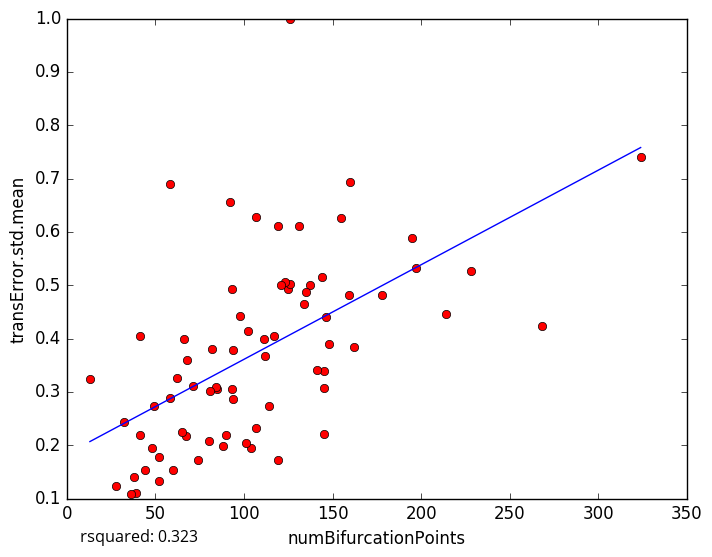

Data behind this chart, as committed beside it:
numBifurcationPoints, transError.std.mean
131, 0.6106
162, 0.3834
88, 0.1984
28, 0.1227
44, 0.1538
93, 0.4923
197, 0.5318
146, 0.4405
85, 0.306
52, 0.1333
48, 0.1947
39, 0.1104
38, 0.1398
52, 0.1783
41, 0.2198
32, 0.2434
114, 0.2738
145, 0.3385
119, 0.6106
68, 0.3599
195, 0.5881
107, 0.6281
98, 0.4431
126, 0.9994
66, 0.3988
58, 0.6906
41, 0.4043
125, 0.4931
107, 0.2329
145, 0.2217
141, 0.3415
92, 0.6567
268, 0.4235
214, 0.4465
145, 0.3069
178, 0.4807
36, 0.1082
104, 0.1948
117, 0.4051
49, 0.2736
160, 0.694
159, 0.481
62, 0.3265
102, 0.4143
137, 0.5005
155, 0.6258
94, 0.3793
135, 0.487
84, 0.3097
144, 0.515
67, 0.2181
90, 0.2196
71, 0.3104
126, 0.5021
81, 0.3025
134, 0.4646
82, 0.3795
94, 0.2864
80, 0.2069
74, 0.1714
... 14 more rows
